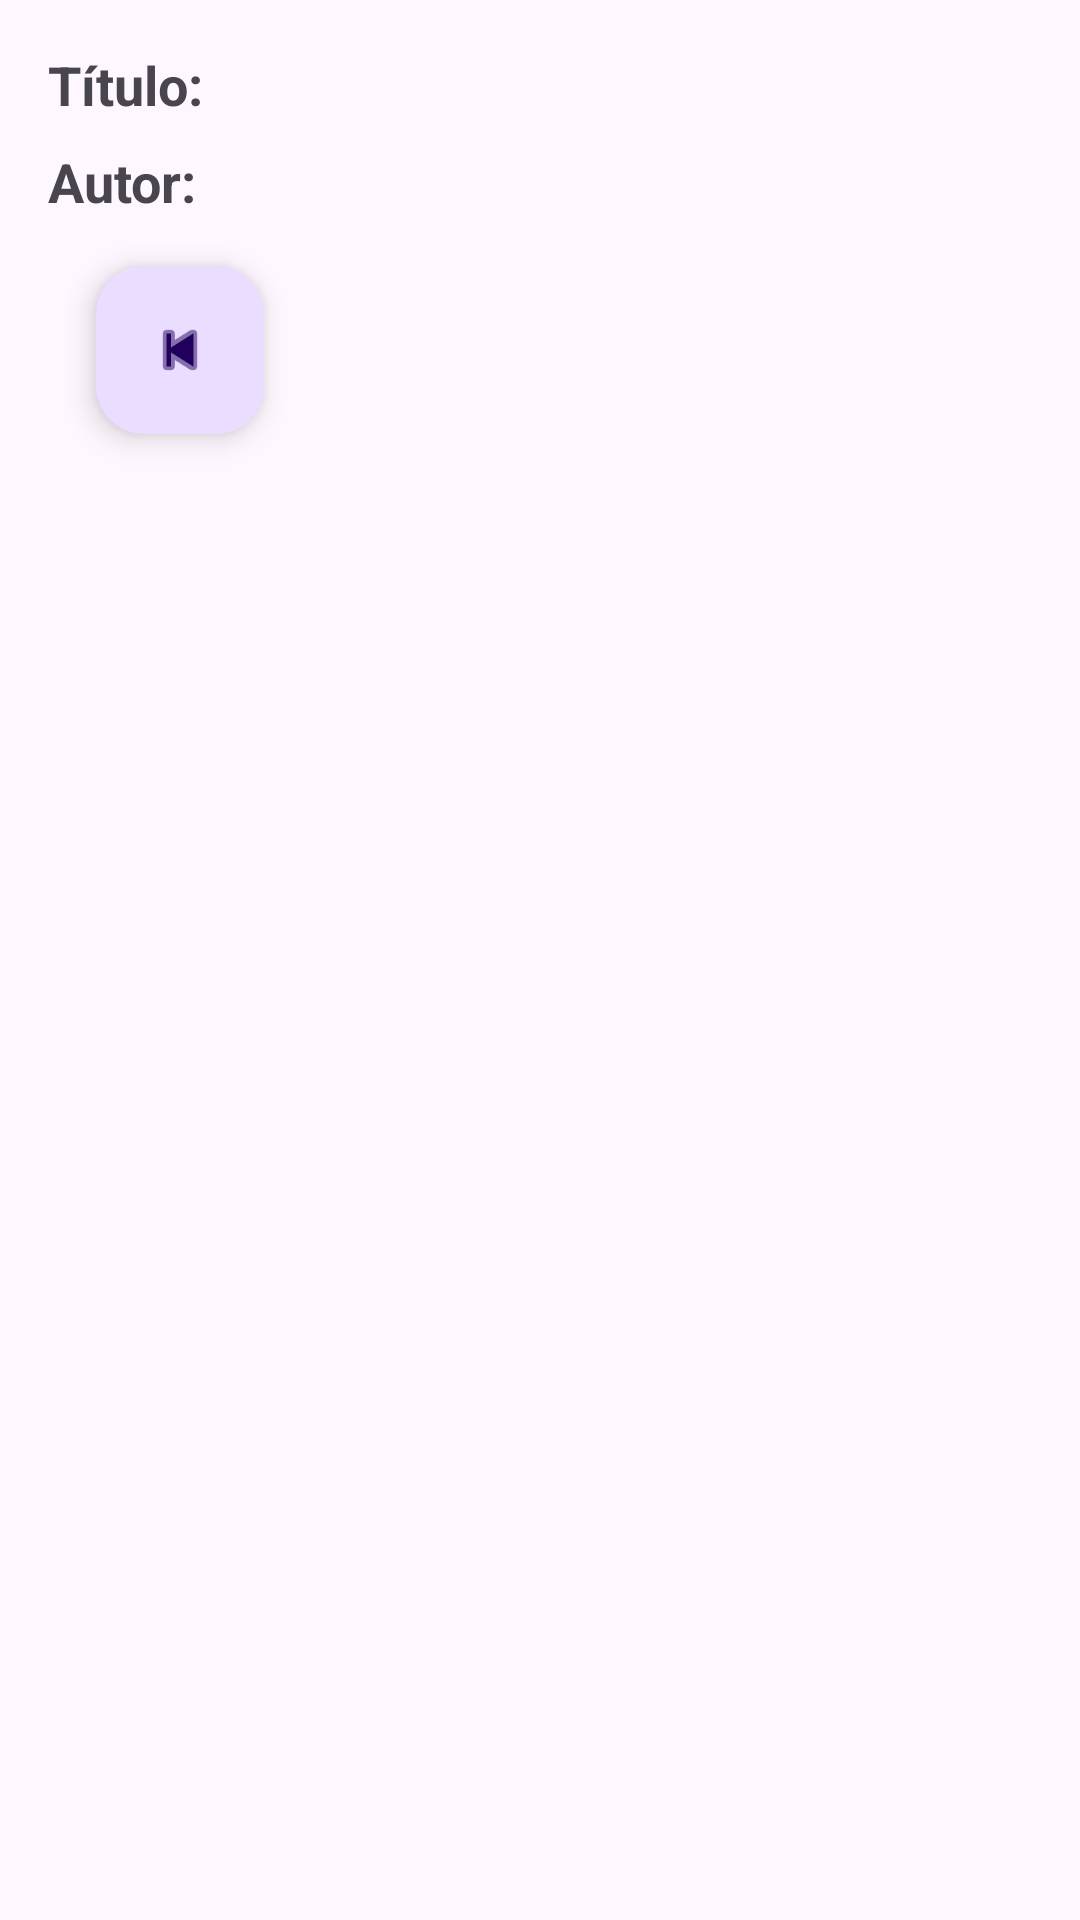

The Android layout XML behind this screen, and the referenced resources:
<!-- AndroidManifest.xml: application theme Theme.TP03Cadastro_Livros -->
<!-- res/layout/activity_detalhes.xml -->
<?xml version="1.0" encoding="utf-8"?>
<LinearLayout xmlns:android="http://schemas.android.com/apk/res/android"
    xmlns:app="http://schemas.android.com/apk/res-auto"
    android:layout_width="match_parent"
    android:layout_height="match_parent"
    android:orientation="vertical"
    android:padding="16dp">

    <TextView
        android:id="@+id/txtTitulo"
        android:layout_width="match_parent"
        android:layout_height="wrap_content"
        android:text="Título:"
        android:textSize="18sp"
        android:textStyle="bold" />

    <TextView
        android:id="@+id/txtAutor"
        android:layout_width="match_parent"
        android:layout_height="wrap_content"
        android:text="Autor:"
        android:textSize="18sp"
        android:textStyle="bold"
        android:layout_marginTop="8dp" />

    <com.google.android.material.floatingactionbutton.FloatingActionButton
        android:id="@+id/fabVoltar"
        android:layout_width="wrap_content"
        android:layout_height="wrap_content"
        android:contentDescription="Voltar"
        app:srcCompat="@android:drawable/ic_media_previous"
        app:layout_constraintBottom_toBottomOf="parent"
        app:layout_constraintEnd_toEndOf="parent"
        android:layout_margin="16dp"/>

</LinearLayout>
<!-- resources referenced by this layout -->
<resources>
  <style name="Theme.TP03Cadastro_Livros" parent="Base.Theme.TP03Cadastro_Livros" />
  <style name="Base.Theme.TP03Cadastro_Livros" parent="Theme.Material3.DayNight.NoActionBar">
          
          
      </style>
</resources>
